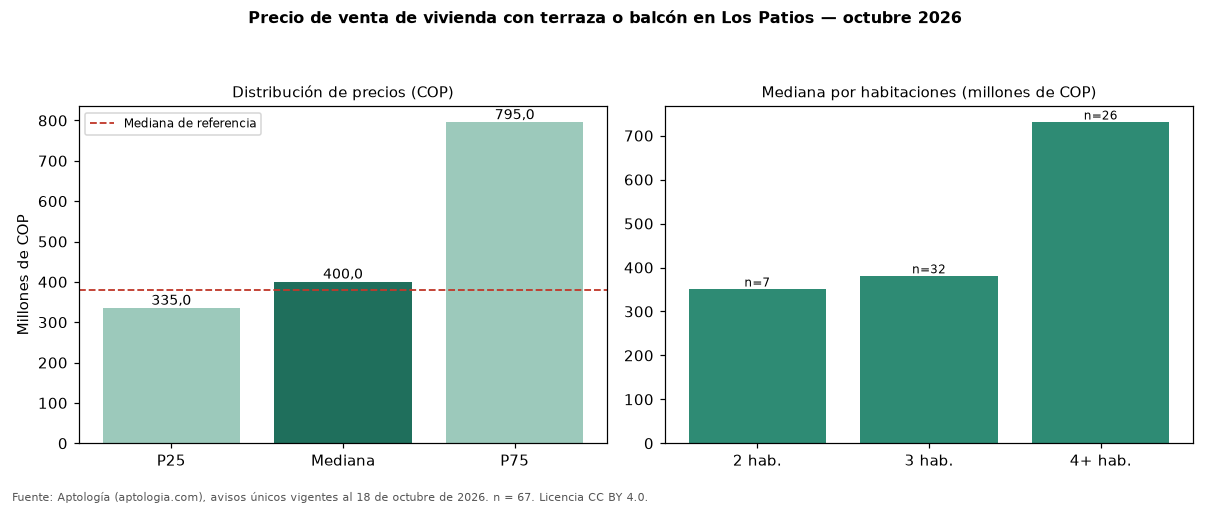

The file beside this chart, header and first rows:
seccion, metrica, valor_cop, n
precio, p25, 335000000, 67
precio, mediana, 400000000, 67
precio, p75, 795000000, 67
cop_por_m2, p25, 2793771, 67
cop_por_m2, mediana, 3560000, 67
cop_por_m2, p75, 4494578, 67
area, area_mediana_m2, 136.3, 67
habitaciones, 2, 350000000, 7
habitaciones, 3, 380000000, 32
habitaciones, 4+, 730000000, 26
administracion, mediana, 466000, 44
estrato, moda, 3, 
parqueadero, porcentaje_con_parqueadero, 88.1, 67
referencia, mediana_referencia, 380000000, 134
referencia, mediana_cop_por_m2_referencia, 3333333, 134
comparacion, mediana_grupo_opuesto, 300000000, 65
